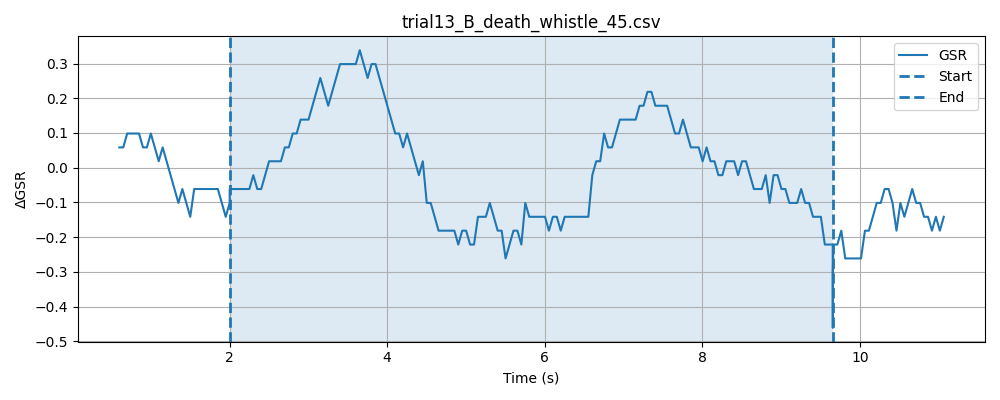

Values plotted in this chart, from the file beside it:
timestamp, elapsed_sec, gsr_raw, phase
1778371313, 0.04003, 4093, baseline
1778371313, 0.08995, 4092, baseline
1778371313, 0.1401, 4092, baseline
1778371313, 0.1901, 4092, baseline
1778371313, 0.2401, 4092, baseline
1778371313, 0.2902, 4093, baseline
1778371313, 0.3402, 4092, baseline
1778371313, 0.3902, 4091, baseline
1778371313, 0.4402, 4093, baseline
1778371313, 0.4903, 4093, baseline
1778371313, 0.5403, 4092, baseline
1778371313, 0.5902, 4093, baseline
1778371313, 0.6403, 4093, baseline
1778371313, 0.6904, 4093, baseline
1778371313, 0.7404, 4093, baseline
1778371313, 0.7904, 4092, baseline
1778371313, 0.8405, 4093, baseline
1778371313, 0.8905, 4093, baseline
1778371314, 0.9405, 4091, baseline
1778371314, 0.9904, 4092, baseline
1778371314, 1.04, 4093, baseline
1778371314, 1.09, 4092, baseline
1778371314, 1.14, 4093, baseline
1778371314, 1.19, 4092, baseline
1778371314, 1.24, 4092, baseline
1778371314, 1.29, 4093, baseline
1778371314, 1.341, 4093, baseline
1778371314, 1.391, 4092, baseline
1778371314, 1.441, 4092, baseline
1778371314, 1.491, 4092, baseline
1778371314, 1.54, 4092, baseline
1778371314, 1.591, 4092, baseline
1778371314, 1.641, 4092, baseline
1778371314, 1.691, 4092, baseline
1778371314, 1.741, 4092, baseline
1778371314, 1.791, 4093, baseline
1778371314, 1.841, 4092, baseline
1778371314, 1.891, 4092, baseline
1778371315, 1.941, 4092, baseline
1778371315, 1.991, 4092, baseline
1778371315, 2.041, 4093, baseline
1778371315, 0.0481, 4092, stimulus
1778371315, 0.09798, 4092, stimulus
1778371315, 0.148, 4093, stimulus
1778371315, 0.1981, 4092, stimulus
1778371315, 0.2481, 4093, stimulus
1778371315, 0.2982, 4092, stimulus
1778371315, 0.3482, 4093, stimulus
1778371315, 0.3983, 4092, stimulus
1778371315, 0.4483, 4092, stimulus
1778371315, 0.4983, 4092, stimulus
1778371315, 0.5484, 4092, stimulus
1778371315, 0.5984, 4093, stimulus
1778371315, 0.6486, 4093, stimulus
1778371315, 0.6987, 4092, stimulus
1778371315, 0.7487, 4092, stimulus
1778371315, 0.7985, 4092, stimulus
1778371315, 0.8486, 4092, stimulus
1778371316, 0.8986, 4092, stimulus
1778371316, 0.9485, 4093, stimulus
... 202 more rows
